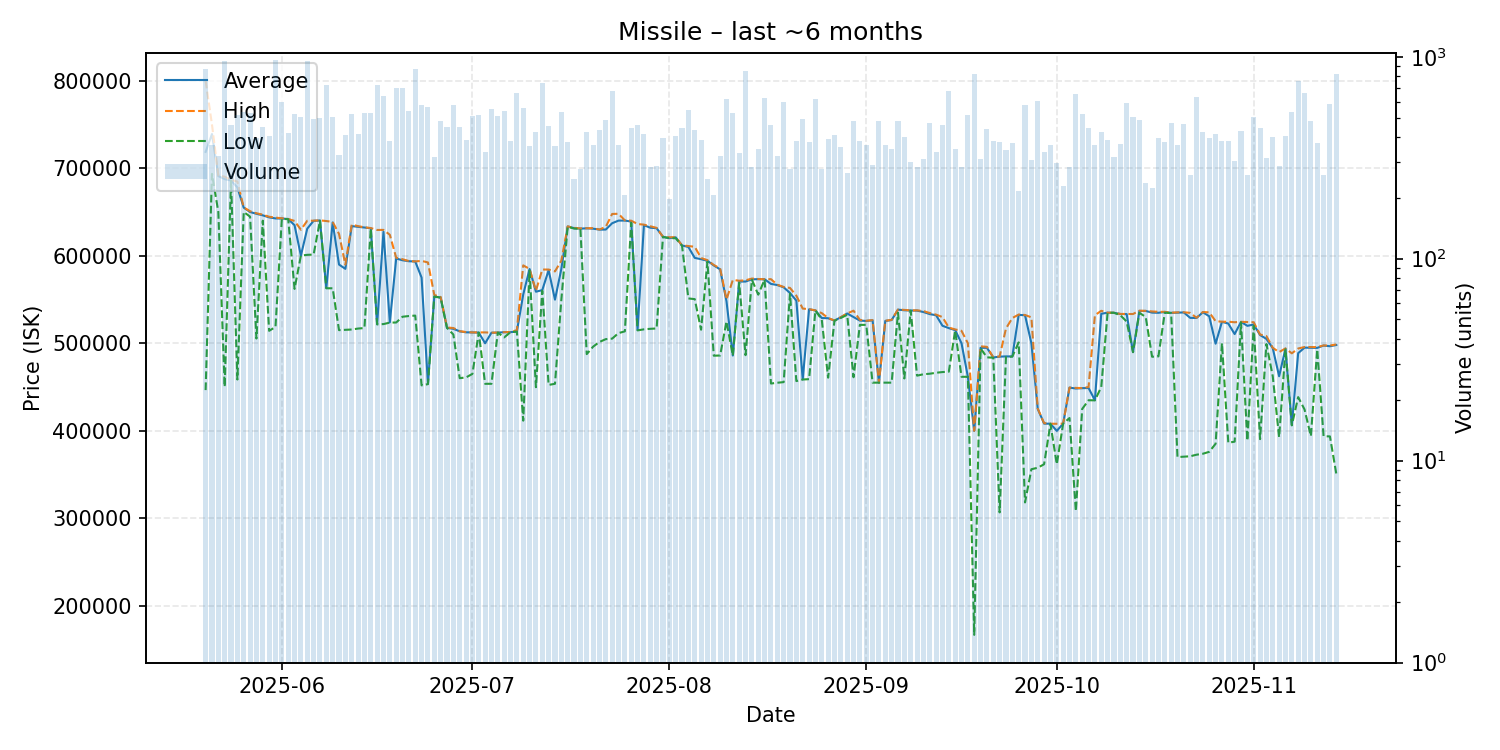

The data file committed next to this chart (first rows):
date, average, highest, lowest, order_count, volume
2025-05-20, 718600, 799900, 446500, 303, 866
2025-05-21, 739000, 749800, 693450, 134, 366
2025-05-22, 691000, 691700, 650000, 175, 324
2025-05-23, 687500, 690200, 450200, 176, 951
2025-05-24, 685900, 686600, 685700, 187, 457
2025-05-25, 678000, 684700, 458600, 189, 512
2025-05-26, 654900, 655200, 650000, 177, 532
2025-05-27, 649900, 650800, 644600, 153, 524
2025-05-28, 647900, 648500, 505400, 157, 398
2025-05-29, 646100, 646900, 640000, 195, 448
2025-05-30, 643800, 644500, 514200, 165, 406
2025-05-31, 642600, 643500, 518650, 197, 964
2025-06-01, 642500, 642700, 642000, 226, 598
2025-06-02, 641900, 642000, 641800, 161, 421
2025-06-03, 634800, 639700, 562100, 145, 523
2025-06-04, 600100, 629700, 600100, 159, 501
2025-06-05, 630900, 639900, 601000, 189, 951
2025-06-06, 639900, 640000, 601300, 168, 492
2025-06-07, 640200, 640400, 640000, 177, 496
2025-06-08, 563000, 639600, 562800, 182, 727
2025-06-09, 638000, 638600, 562800, 171, 503
2025-06-10, 589900, 624900, 515000, 134, 326
2025-06-11, 585000, 589900, 515300, 126, 410
2025-06-12, 633800, 635500, 515700, 127, 519
2025-06-13, 633000, 633800, 516800, 162, 416
2025-06-14, 632200, 632400, 517400, 196, 524
2025-06-15, 631400, 631600, 631000, 213, 527
2025-06-16, 521700, 629400, 521600, 173, 728
2025-06-17, 627400, 629500, 521900, 162, 640
2025-06-18, 523900, 623900, 523600, 125, 381
2025-06-19, 596800, 597700, 523700, 158, 703
2025-06-20, 594800, 596000, 530300, 198, 703
2025-06-21, 593700, 593900, 531100, 184, 537
2025-06-22, 593400, 593500, 531600, 176, 874
2025-06-23, 575000, 594100, 451900, 165, 574
2025-06-24, 453600, 592300, 453300, 144, 565
2025-06-25, 553500, 555200, 553300, 149, 320
2025-06-26, 552200, 552900, 552100, 121, 478
2025-06-27, 517600, 518000, 517500, 124, 447
2025-06-28, 516500, 517400, 510000, 147, 577
2025-06-29, 513600, 513800, 460100, 149, 447
2025-06-30, 512500, 512800, 461000, 116, 389
2025-07-01, 512300, 512400, 465000, 136, 511
2025-07-02, 512200, 512400, 512200, 145, 514
2025-07-03, 500000, 512400, 453700, 149, 339
2025-07-04, 512000, 512100, 453700, 149, 549
2025-07-05, 512200, 512200, 512200, 168, 508
2025-07-06, 512600, 512700, 506700, 171, 536
2025-07-07, 512700, 512800, 512700, 132, 382
2025-07-08, 513400, 515000, 513300, 165, 665
2025-07-09, 555700, 588950, 411600, 157, 558
2025-07-10, 584800, 584900, 583000, 123, 363
2025-07-11, 558900, 560000, 449800, 131, 425
2025-07-12, 560700, 584200, 560000, 190, 741
2025-07-13, 583500, 584200, 452400, 156, 453
2025-07-14, 549800, 582100, 453700, 126, 360
2025-07-15, 584900, 594400, 549700, 203, 534
2025-07-16, 633400, 633500, 633200, 126, 379
2025-07-17, 631550, 631800, 631000, 118, 248
2025-07-18, 630900, 631200, 630800, 120, 279
... 119 more rows
